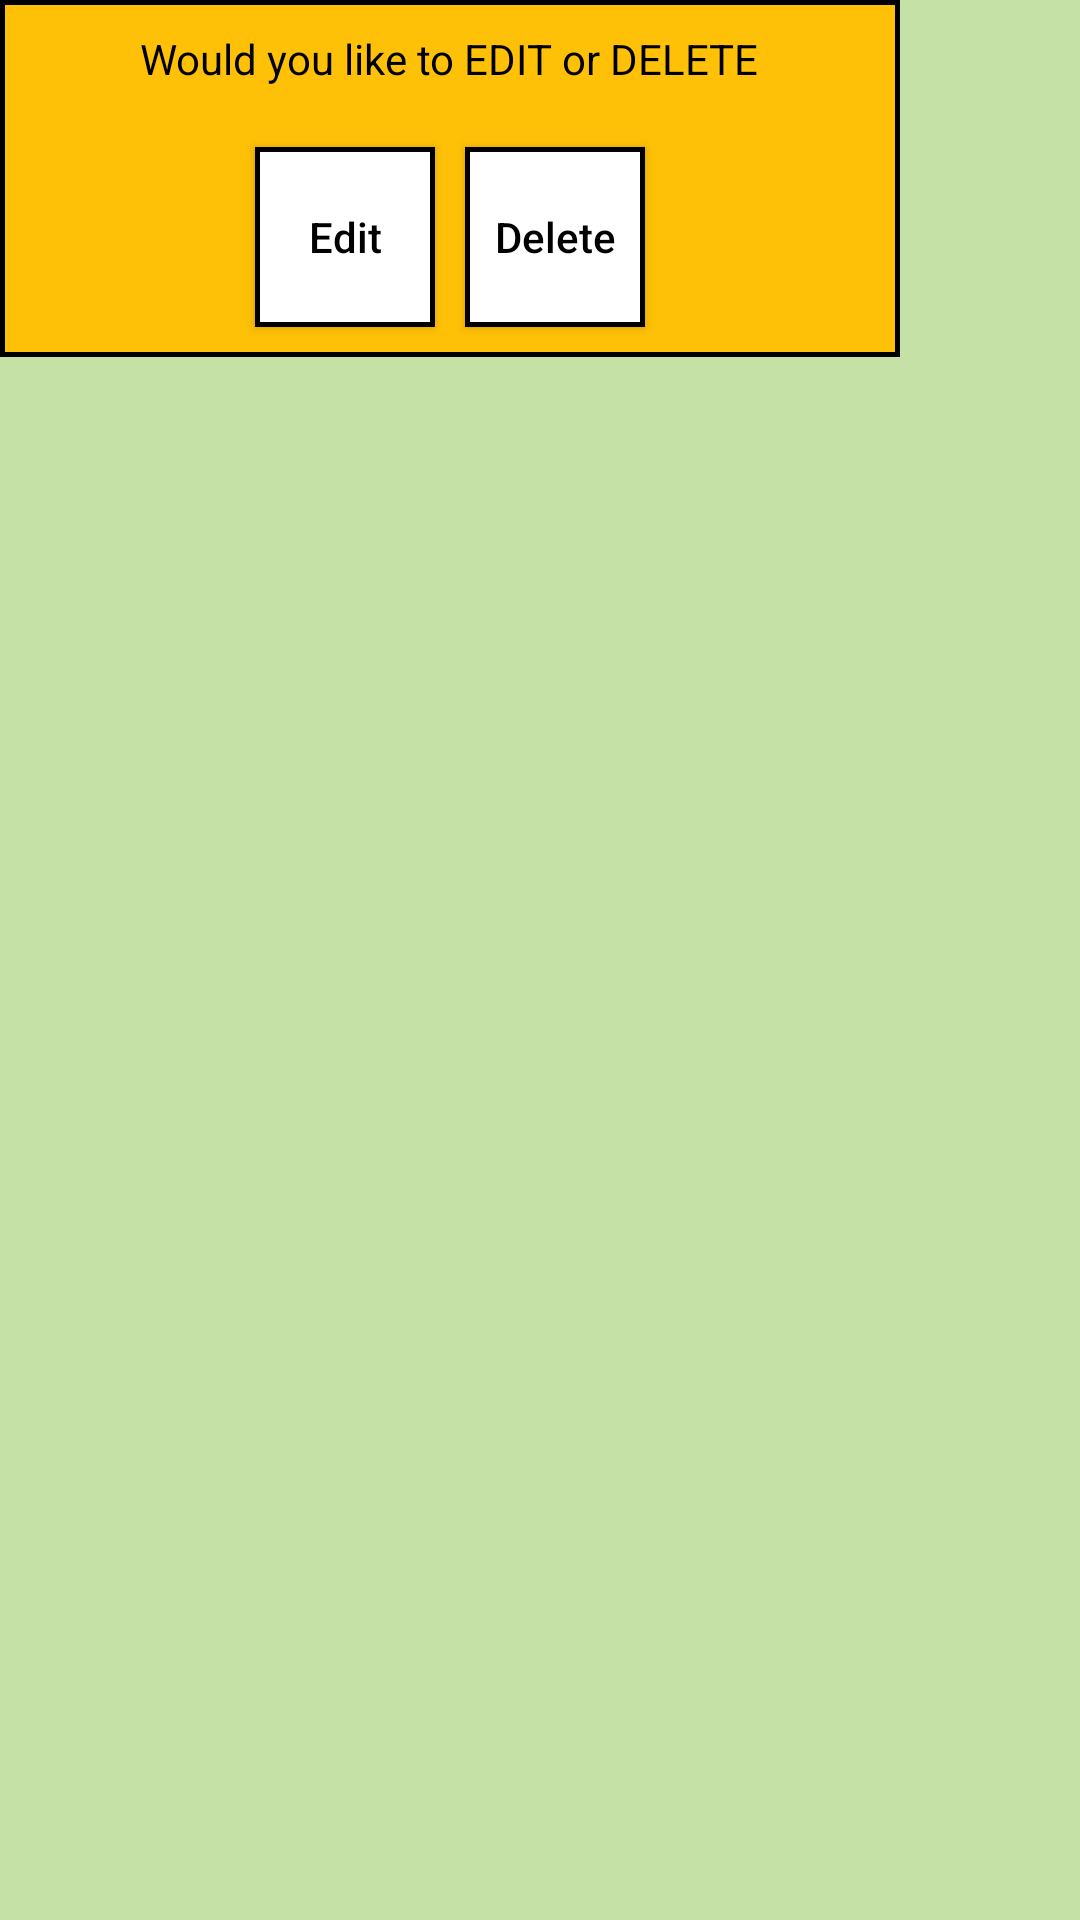

Layout XML and referenced resources for this Android screen:
<!-- AndroidManifest.xml: application theme AppTheme -->
<!-- res/layout/dialog.xml -->
<?xml version="1.0" encoding="utf-8"?>
<LinearLayout xmlns:android="http://schemas.android.com/apk/res/android"
    android:layout_width="wrap_content"
    android:layout_height="wrap_content"
    android:background="@color/colorPrimary"
    android:orientation="vertical">

    <LinearLayout
        android:layout_width="300dp"
        android:layout_height="wrap_content"
        android:background="@drawable/text_box"
        android:orientation="vertical">

        <TextView
            android:id="@+id/editDeleteTextView"
            style="@style/textBoxStyle"
            android:layout_width="wrap_content"
            android:layout_height="wrap_content"
            android:layout_gravity="center"
            android:padding="5dp"
            android:text="Would you like to EDIT or DELETE" />


        <LinearLayout
            android:layout_width="wrap_content"
            android:layout_height="wrap_content"
            android:layout_gravity="center"
            android:orientation="horizontal"
            android:padding="5dp">

            <Button
                android:id="@+id/editButton"
                style="@style/textBoxStyle"
                android:layout_width="60dp"
                android:layout_height="60dp"
                android:background="@drawable/button"
                android:clickable="true"
                android:text="@string/edit" />

            <Button
                android:id="@+id/deleteButton"
                style="@style/textBoxStyle"
                android:layout_width="60dp"
                android:layout_height="60dp"
                android:background="@drawable/button"
                android:clickable="true"
                android:text="@string/delete" />

        </LinearLayout>
    </LinearLayout>
</LinearLayout>
<!-- resources referenced by this layout -->
<resources>
  <color name="colorPrimary">#C5E1A5</color>
  <!-- drawable button (drawable) -->
  <?xml version="1.0" encoding="utf-8"?>
  <selector xmlns:android="http://schemas.android.com/apk/res/android">
      <item>
          <shape android:shape="rectangle">
  
              <stroke android:width="1.5dp"
                  android:color="@color/black" />
              <solid
                  android:color="@color/white"/>
          </shape>
      </item>
  
  </selector>
  <!-- drawable text_box (drawable) -->
  <?xml version="1.0" encoding="utf-8"?>
  <selector xmlns:android="http://schemas.android.com/apk/res/android">
  <item>
      <shape android:shape="rectangle">
  
          <stroke android:width="1.5dp"
              android:color="@color/black" />
          <solid
              android:color="@color/orange"/>
      </shape>
  </item>
  
  </selector>
  <string name="delete">Delete</string>
  <string name="edit">Edit</string>
  <style name="textBoxStyle">
          <item name="android:textColor">@color/black</item>
          <item name="android:layout_margin">5dp</item>
          <item name="android:textAllCaps">false</item>
  
      </style>
  <style name="AppTheme" parent="Theme.AppCompat.Light.DarkActionBar">
          
          <item name="colorPrimary">@color/colorPrimary</item>
          <item name="colorPrimaryDark">@color/colorPrimaryDark</item>
          <item name="colorAccent">@color/colorAccent</item>
      </style>
  <color name="black">#000000</color>
  <color name="white">#ffffff</color>
  <color name="orange">#FFC107</color>
  <color name="colorPrimaryDark">#9CCC65</color>
  <color name="colorAccent">#000000</color>
</resources>
